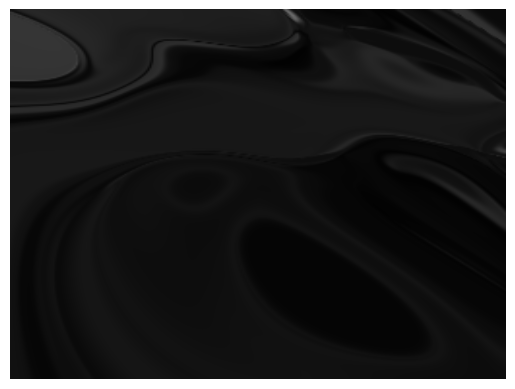
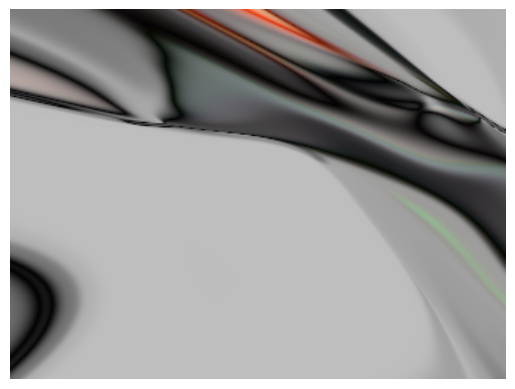

The script that saved these images, in order:
#!/usr/bin/env python
# coding: utf-8

# In[17]:


import warnings
warnings.filterwarnings("ignore")
import argparse
import sys
import os
import numpy as np
import matplotlib 
import matplotlib.pyplot as plt
import time


# In[18]:


class NeuralNet:
    def __init__(self, layers_dims, activations_fnc,  type_="classif"):
        self.type_ = type_
        self.W = [None] * (len(layers_dims)-1)
        self.b = [None] * (len(layers_dims)-1)
        self.out = [None] * (len(layers_dims)-1)
        self.layers_dims = layers_dims
        self.activations_fnc = activations_fnc
        for i in range(len(layers_dims)-1):
            self.b[i] = np.random.randn(layers_dims[i+1]).reshape(1, layers_dims[i+1])
            self.W[i] = np.random.randn(layers_dims[i], layers_dims[i+1])
    
    def sigmoid(self, x):
        return 1.0 / (1.0 + np.exp(-x))
        
    def tanh(self, x):
        return np.tanh(x)
        
    def relu(self, x):
        return np.maximum(x, 0)
    
    def identity(self, x):
        return x
    
    def softsign(self,x):
        return x / (1 + np.abs(x))
        
    def sin(self, x):
        return np.sin(x)
    
    def cos(self, x):
        return np.cos(x)
        
    def softmax(self, x):
        exp_scores = np.exp(x)
        out = exp_scores / np.sum(exp_scores, axis=1, keepdims=True)
        return out
        
    def activation(self, x, t):
        t = t.lower()
        if t == "sigmoid":
            return self.sigmoid(x)
        elif t == "tanh":
            return self.tanh(x)
        elif t == "relu":
            return self.relu(x)
        elif t == "identity":
            return self.identity(x)
        elif t == "softsign":
            return self.softsign(x)
        elif t == "sin":
            return self.sin(x)
        elif t == "cos":
            return self.cos(x)
        elif t == "softmax":
            return self.softmax(x)
        else:
            raise Exception("Non-supported activation function {}".format(t))
            
    def multiply(self, x, W):
        m = np.dot(x, W)
        return m
    
    def add(self, m, b):
        return m + b
            
    def forward(self, x):
        input_ = x
        for i, activation in enumerate(self.activations_fnc) :
            weighted_sum = self.multiply(x=input_, W=self.W[i])
            weighted_sum = self.add(m=weighted_sum, b=self.b[i])
            input_ = self.out[i] = self.activation(x=weighted_sum, t=activation)


# In[19]:


def hsv_to_rgb(h, s, v):
    ## hsw are between 0 and 1
    ## returns rgb between 0 and 1
    ## from: https://bgrins.github.io/TinyColor/docs/tinycolor.html
    h *= 6
    i = np.floor(h)
    f = h-i 
    p = v*(1-s)
    q = v*(1-f*s)
    t = v*(1-(1-f)*s)
    mod = int(i % 6)
    r = [v, q, p, p, t, v][mod]
    g = [t, v, v, q, p, p][mod]
    b = [p, p, t, v, v, q][mod]
    
    return r,g,b

def hsl_to_rgb(h, s, l):
    ## hsl are between 0 and 1
    ## returns rgb between 0 and 1
    
    def hue_to_rgb(p, q, t):
        if t < 0:
            t += 1
        if t > 1:
            t -= 1
        if t < 1/6:
            return p+(q-p)*6*t
        if t < 1/2:
            return q
        if t < 2/3:
            return p+(q-p)*(2/3-t)*6
        
    if s==0:
        r = g = b = l #achromatic
    else:
        if l < 0.5:
            q = l*(1+s)
        else:
            q = l+s-l*s
        p = 2*l-q
        r = hue_to_rgb(p, q, h + 1/3)
        g = hue_to_rgb(p, q, h)
        b = hue_to_rgb(p, q, h - 1/3)
        
        return r,g,b


# In[20]:


def prep_nnet_arch(n_depth, n_size, activation, colormode, alpha):
    layers = [5] #x, y, r, z1, z2
    for i in range(n_depth):
        layers.append(n_size)
    
    colormode = colormode.lower()
    
    ### Output layer. Append number of output neurons depending on which colormode is selected
    if colormode in ["rgb", "hsv", "hsl"] : #RGB
        if not alpha:
            layers.append(3)
        else:
            layers.append(4)
    elif colormode == "cmyk":
        if not alpha:
            layers.append(4)
        else:
            layers.append(5) 
    elif colormode == "bw":
        if not alpha: 
            layers.append(1)
        else:
            layers.append(2)
    else:
        print("Inserted colormode '{}' is not part ob supported ones: [rgb, bw, cmyk, hsv, hsl]".format(colormode))
        raise Exception("Non-supported colormode {}".format(colormode))
    
    possibles = ["sigmoid", "tanh", "relu", "identity", "softsign", "sin", "cos", "softmax"]
    if not activation.lower() in possibles:
        print('defined activation {} not supported in {}'.format(activation, str(possibles)))
        return None
        
    activations_fnc = [activation] * (len(layers)-2)
    activations_fnc.append("sigmoid")
    
    return layers, activations_fnc   


# In[21]:


n_depth = 4
n_size = 8
activation = "tanh"
colormode = "rgb"
alpha = True
layers, activations_fnc = prep_nnet_arch(n_depth, n_size, activation, colormode, alpha)
print("layers: {}".format(str(layers)))
print("activations: {}".format(str(activations_fnc)))


# In[22]:


def get_color_at(nnet, x, y, r,  z1, z2, colormode, alpha):
    input_ = np.array([x, y, r, z1, z2], dtype=np.float32).reshape(1, 5)
    nnet.forward(input_)
    
    colormode = colormode.lower()
    
    if colormode == "rgb": ## Output via sigmoid activation mapped into range [0,1]
        r = nnet.out[len(nnet.out)-1][0][0]
        g = nnet.out[len(nnet.out)-1][0][1]
        b = nnet.out[len(nnet.out)-1][0][2]
        a_index = 3
    elif colormode == "bw":
        r=g=b = nnet.out[len(nnet.out)-1][0][0]
        a_index = 1
    elif colormode == "cmyk":
        c = nnet.out[len(nnet.out)-1][0][0]
        m = nnet.out[len(nnet.out)-1][0][1]
        y = nnet.out[len(nnet.out)-1][0][2]
        k = nnet.out[len(nnet.out)-1][0][3]
        r = (1-c)*k
        g = (1-m)*k
        b = (1-y)*k
        a_index = 4
    elif colormode == "hsv":
        h = nnet.out[len(nnet.out)-1][0][0]
        s = nnet.out[len(nnet.out)-1][0][1]
        v = nnet.out[len(nnet.out)-1][0][2]        
        r, g, b = hsv_to_rgb(h, s, v)
        a_index = 3
    elif colormode == "hsl":
        h = nnet.out[len(nnet.out)-1][0][0]
        s = nnet.out[len(nnet.out)-1][0][1]
        l = nnet.out[len(nnet.out)-1][0][2]  
        r, g, b = hsl_to_rgb(h, s, l)
        a_index = 3
    else:
        print("Inserted colormode '{}' is not part ob supported ones: [rgb, bw, cmyk, hsv, hsl]".format(colormode))
        raise Exception("Non-supported colormode {}".format(colormode))
    if alpha: 
        # Since non blackmode [rgb, cmyk, hsv, hsl] values are mapped onto [0,1] the alpha channel is also between [0,1].
        #0=transparency, 1=opaque wrt. to overlaying
        a = 1-abs(2*nnet.out[len(nnet.out)-1][0][a_index]-1)
        a = 0.25 + 0.75*a
    else:
        a = 1.0
    
    return r, g, b, a


# In[23]:


def generate_image(img_height, img_width, n_depth, n_size, activation, colormode, alpha, z1, z2,
                   fname="netart.png", nnet_dict=None, save=False, show=False):
    factor = min(img_height, img_width)
    if nnet_dict is None:
        layers, activations_fnc = prep_nnet_arch(n_depth, n_size, activation, colormode, alpha)
    else:
        try:
            layers = nnet_dict["layers"]
            activations_fnc = nnet_dict["activations_fnc"]
            assert len(activations_fnc) == len(layers)-1
            assert layers[0] == 5
            assert activations_fnc[-1].lower() in ["sigmoid", "softmax"] 
        except Exception as e:
            print(e)
        
    nnet = NeuralNet(layers, activations_fnc) 
    img = init_image(img_height, img_width)
    for i in range(img_height):
        for j in range(img_width):
            x = i/factor - 0.5
            y = j/factor - 0.5
            r_ = np.sqrt(x*x + y*y)
            #Get RGBA values
            r, g, b, a = get_color_at(nnet, x=x, y=y, r=r_,
                                   z1=z1, z2=z2, colormode=colormode, alpha=alpha)
            #Populate the image
            img[i, j, 0] = r
            img[i, j, 1] = g
            img[i, j, 2] = b
            img[i, j, 3] = a
    
    if not show:
        matplotlib.use("Agg")
    
    plt.figure()    
    fig = plt.imshow(img, interpolation="bilinear", aspect="auto")
    plt.axis("off")
    fig.axes.get_xaxis().set_visible(False)
    fig.axes.get_yaxis().set_visible(False)
    
    if show:
        plt.show()
    
    if save:
        plt.imsave("{}".format(fname), img, format="png")
        
    return img


# In[29]:


## This is fix
def init_image(rows,cols):
    img = np.zeros(shape = (rows,cols,4))
    return img

img_height = img_width = 256
activation = "tanh"


# In[30]:


def randomize_configs():
    n_size = int(np.random.randint(low=12, high=20, size=1))
    n_depth = int(24 - n_size)
    colormode = np.random.choice(a=["rgb", "bw", "cmyk", "hsl", "hsv"], size=1)[0]
    alpha = bool(np.random.choice(a=[True, False], size=1))
    z1 = float(np.round(np.random.uniform(low=-1.0, high=1.0, size=1), decimals=5))
    z2 = float(np.round(np.random.uniform(low=-1.0, high=1.0, size=1), decimals=5))
    
    return n_size, n_depth, colormode, alpha, z1, z2


# In[33]:


n_images = 2
if not os.path.exists("nb_output"):
    os.makedirs("nb_output")


# In[34]:


for i in range(n_images):
    n_size, n_depth, colormode, alpha, z1, z2 = randomize_configs()
    print("Settings:")
    print("n_size: {}".format(n_size))
    print("n_depth: {}".format(n_depth))
    print("colormode: {}".format(colormode))
    print("alpha: {}".format(alpha))
    print("z1: {}".format(z1))
    print("z2: {}".format(z2))
    print("--------")
    fname = "nb_output/generated_{}_{}.png".format(colormode, i+1)
    print("Generated image: {}".format(i+1))
    start_time = time.time()
    generate_image(img_height, img_width, n_depth, n_size, activation, colormode, alpha, z1, z2,
                   show=True, nnet_dict=None, fname=fname, save=True)
    delta = time.time() - start_time
    print("Generating image {} took {} seconds".format(i+1, delta))
